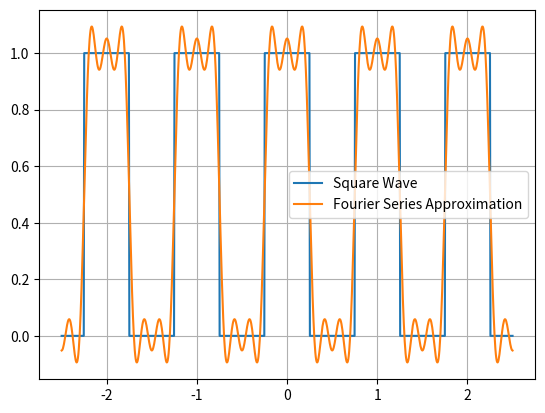

Source code (Python):
import numpy as np
import matplotlib.pyplot as plt

# Square pulse
def square(t):
    if t % 1 < 0.25 or t % 1 > 0.75:
        s = 1
    elif t % 1 == 0.25 or t % 1 == 0.75:
        s = 0.5
    else:
        s = 0
    return s


# Fourier series coefficients
def a(k):
    if k == 0:
        a_k = 0.5
    else:
        a_k = 1 * np.sin(k * np.pi/2) / (k * np.pi)
    return a_k


def fs_approx(t, N):
    x_t = 0
    for k in range(-N, N+1):
        if k == 0 or k%2 == 1:
            a_k = a(k)
            omega = 2*np.pi
            x_t += a_k * np.e**(1j * k * omega * t)
    return x_t.real


# Fourier series approximation of the square wave
x = []
y = []
N = 5 # CHANGE HERE
time = np.linspace(-2.5,2.5,1000)
for t in time:
    x.append(square(t))
    y.append(fs_approx(t,N).real)


fig, ax = plt.subplots()
ax.plot(time, x, label='Square Wave')
ax.plot(time, y, label='Fourier Series Approximation')
ax.grid(True)
ax.legend()
plt.show()